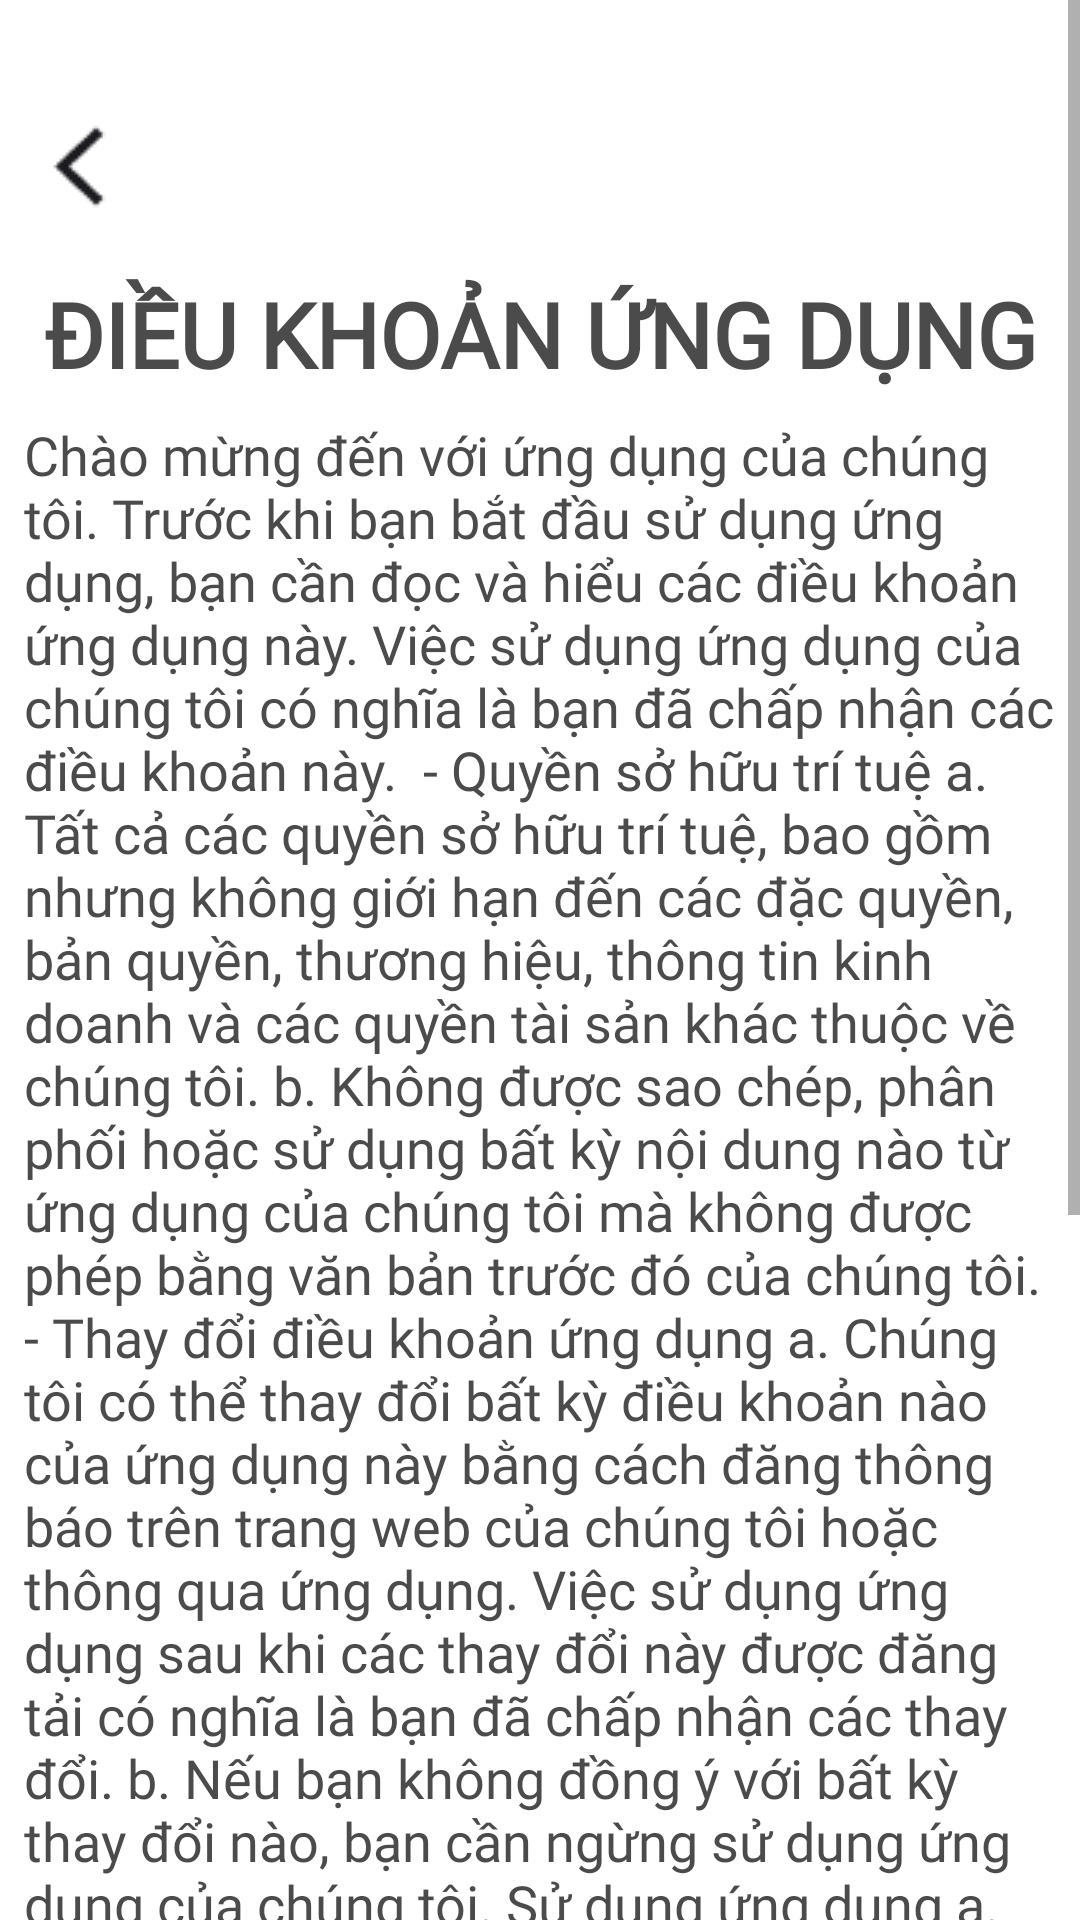

Android layout source for this screen:
<!-- AndroidManifest.xml: application theme Theme.JOURNAL -->
<!-- res/layout/fragment_dieu_khoan_ungdung.xml -->
<?xml version="1.0" encoding="utf-8"?>
<FrameLayout xmlns:android="http://schemas.android.com/apk/res/android"
    android:layout_width="match_parent"
    android:layout_height="match_parent"
    xmlns:app="http://schemas.android.com/apk/res-auto"
    android:id="@+id/content_application_policy">
    <ScrollView
        android:layout_width="match_parent"
        android:layout_height="match_parent">
    <androidx.constraintlayout.widget.ConstraintLayout
        android:layout_width="match_parent"
        android:layout_height="match_parent"
        >
    <ImageView android:id="@+id/Policyapp_ivbtback"
        android:src="@drawable/arrow_back_ios_new"
        android:layout_marginTop="40dp"
        android:layout_marginLeft="10dp"
        android:layout_width="33dp"
        android:layout_height="31dp"
        app:layout_constraintLeft_toLeftOf="parent"
        app:layout_constraintTop_toTopOf="parent"
        />
    <TextView
        android:id="@+id/Policyapp_tvheader"
        android:layout_width="wrap_content"
        android:layout_height="wrap_content"
        android:text="ĐIỀU KHOẢN ỨNG DỤNG"
        app:layout_constraintTop_toBottomOf="@+id/Policyapp_ivbtback"
        android:gravity="center"
        app:layout_constraintRight_toRightOf="parent"
        app:layout_constraintLeft_toLeftOf="parent"
        android:fontFamily="@font/inter"
        android:textStyle="bold"
        android:textSize="30dp"
        android:textColor="#E6393737"
        android:layout_marginTop="20dp"
        />
        <TextView
            android:layout_width="wrap_content"
            android:layout_height="wrap_content"
            app:layout_constraintTop_toBottomOf="@+id/Policyapp_tvheader"
            android:text="@string/Policyapp"
            app:layout_constraintLeft_toLeftOf="parent"
            android:padding="8dp"
            android:textSize="18dp"
            android:textColor="#E6393737"
            android:fontFamily="@font/inter"/>
    </androidx.constraintlayout.widget.ConstraintLayout>
    </ScrollView >
</FrameLayout>
<!-- resources referenced by this layout -->
<resources>
  <!-- drawable arrow_back_ios_new: png bitmap (drawable, 627 bytes) -->
  <string name="Policyapp">
  <p>Chào mừng đến với ứng dụng của chúng tôi. Trước khi bạn bắt đầu sử dụng ứng dụng, bạn cần đọc và hiểu các điều khoản ứng dụng này. Việc sử dụng ứng dụng của chúng tôi có nghĩa là bạn đã chấp nhận các điều khoản này.</p>
  
  <h2> - Quyền sở hữu trí tuệ</h2>
  
  <p>a. Tất cả các quyền sở hữu trí tuệ, bao gồm nhưng không giới hạn đến các đặc quyền, bản quyền, thương hiệu, thông tin kinh doanh và các quyền tài sản khác thuộc về chúng tôi.
  b. Không được sao chép, phân phối hoặc sử dụng bất kỳ nội dung nào từ ứng dụng của chúng tôi mà không được phép bằng văn bản trước đó của chúng tôi.</p>
  
  <h2> - Thay đổi điều khoản ứng dụng</h2>
  
  <p>a. Chúng tôi có thể thay đổi bất kỳ điều khoản nào của ứng dụng này bằng cách đăng thông báo trên trang web của chúng tôi hoặc thông qua ứng dụng. Việc sử dụng ứng dụng sau khi các thay đổi này được đăng tải có nghĩa là bạn đã chấp nhận các thay đổi.
  b. Nếu bạn không đồng ý với bất kỳ thay đổi nào, bạn cần ngừng sử dụng ứng dụng của chúng tôi.</p>
  
  <h2>Sử dụng ứng dụng</h2>
  
  <p>a. Bạn chỉ được phép sử dụng ứng dụng của chúng tôi cho các mục đích hợp pháp và theo các điều kiện được quy định trong điều khoản này.
  b. Bạn không được phép sử dụng ứng dụng của chúng tôi để gây hại hoặc xâm phạm đến bất kỳ ai khác.
  c. Chúng tôi có quyền từ chối hoặc thu hồi quyền truy cập vào ứng dụng của chúng tôi bất cứ lúc nào nếu chúng tôi cho rằng bạn vi phạm các điều khoản trong ứng dụng này.</p>
  
  <h2> - Miễn trừ trách nhiệm</h2>
  
  <p>a. Chúng tôi không chịu trách nhiệm đối với bất kỳ tổn thất hoặc thiệt hại nào phát sinh từ việc sử dụng ứng dụng của chúng tôi.
  b. Chúng tôi không cam kết rằng ứng dụng của chúng tôi sẽ luôn luôn hoạt động một cách đáng tin cậy và không có lỗi.</p>
      </string>
  <style name="Theme.JOURNAL" parent="Theme.MaterialComponents.DayNight.NoActionBar">
          
          <item name="colorPrimary">#82AAE3</item>
          <item name="colorPrimaryVariant">@color/purple_700</item>
          <item name="colorOnPrimary">@color/white</item>
          
          <item name="colorSecondary">@color/teal_200</item>
          <item name="colorSecondaryVariant">@color/teal_700</item>
          <item name="colorOnSecondary">@color/black</item>
          
          <item name="android:statusBarColor">?attr/colorPrimaryVariant</item>
          
          
          <item name="android:windowActivityTransitions">true</item>
          
          <item name="android:windowEnterTransition">@transition/trans_ani_acti</item>
          <item name="android:windowExitTransition">@transition/trans_ani_acti</item>
      </style>
  <color name="purple_700">#FF3700B3</color>
  <color name="white">#FFFFFFFF</color>
  <color name="teal_200">#000000</color>
  <color name="teal_700">#FF018786</color>
  <color name="black">#FF000000</color>
</resources>
